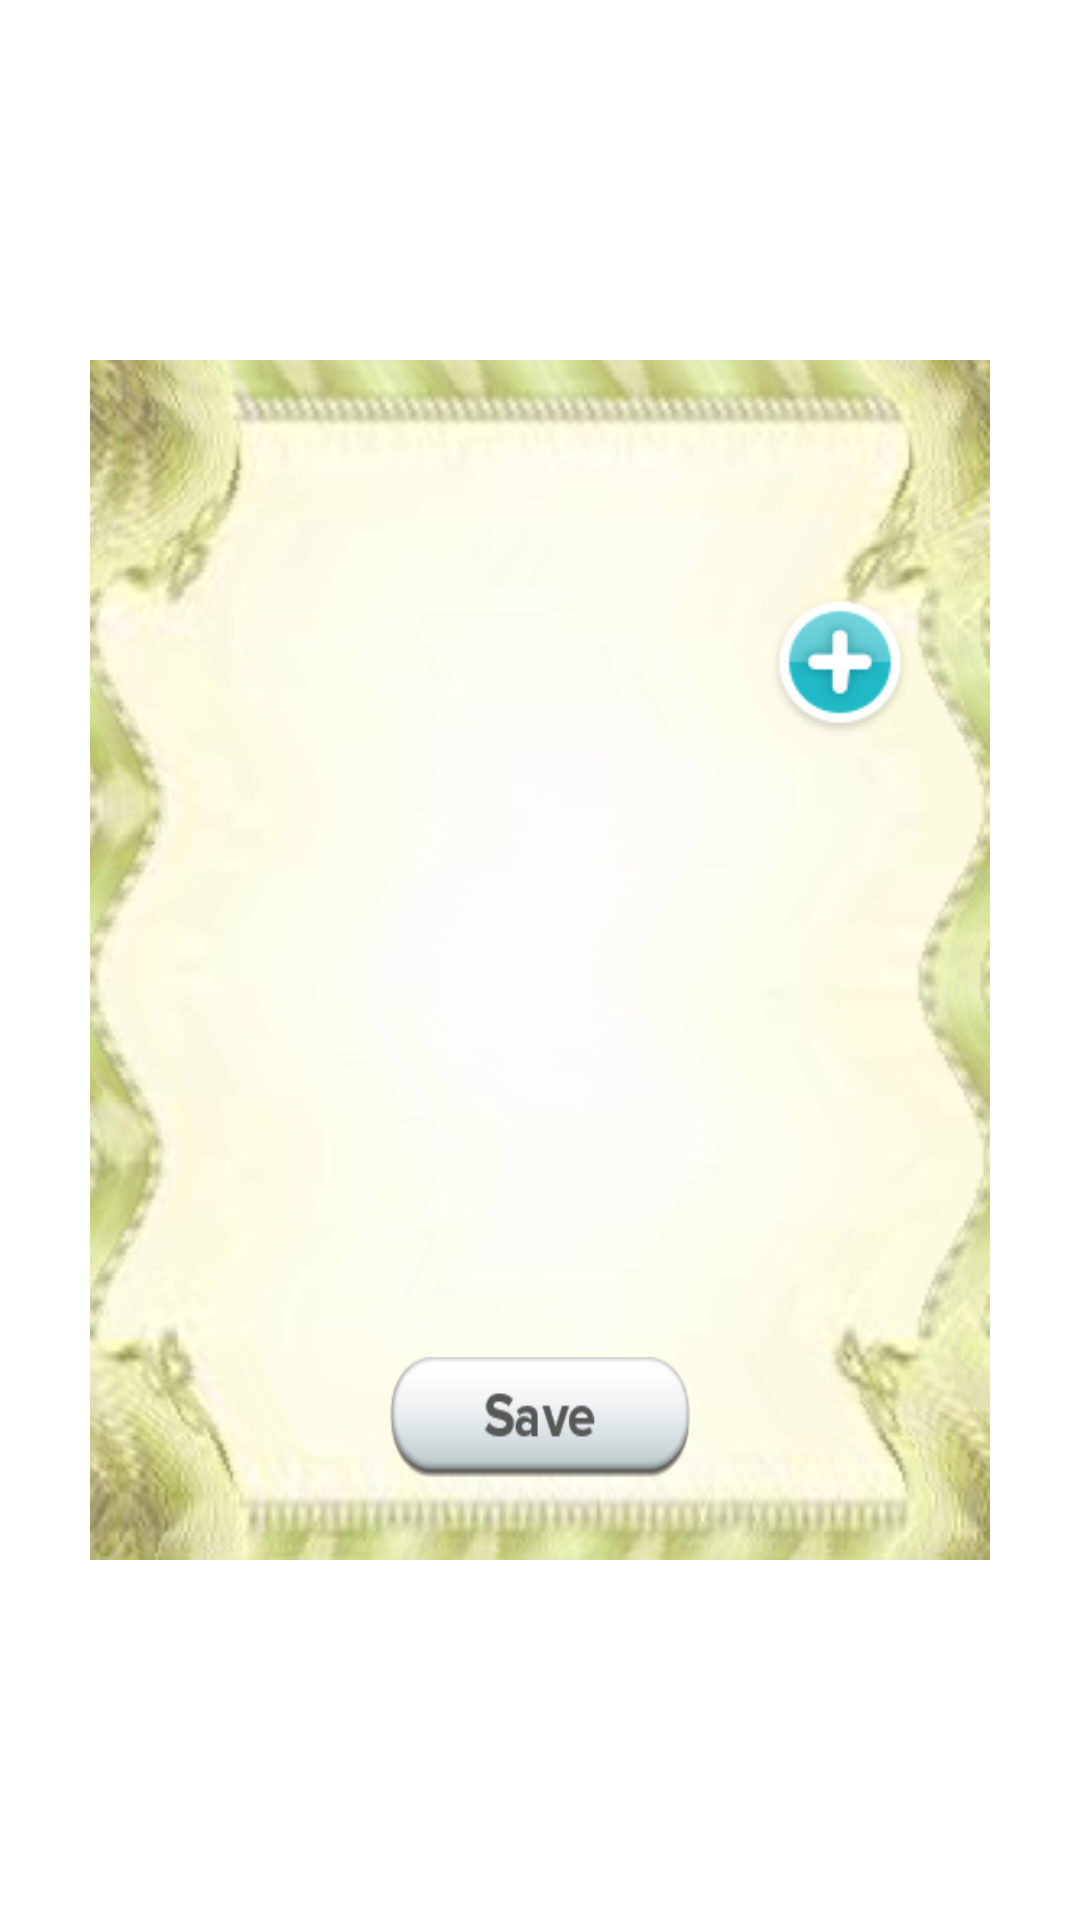

The Android layout XML behind this screen, and the referenced resources:
<!-- AndroidManifest.xml: application theme AppTheme -->
<!-- res/layout/dialog_contacts.xml -->
<?xml version="1.0" encoding="UTF-8"?>
<RelativeLayout xmlns:android="http://schemas.android.com/apk/res/android"
    android:layout_width="fill_parent"
    android:layout_height="fill_parent">
    <LinearLayout
        android:id="@+id/reminder_pop_card_ll"
        android:layout_width="300dp"
        android:layout_height="400dp"
        android:layout_centerInParent="true"
        android:background="@drawable/bg_h"
        android:orientation="vertical"
        android:gravity="center">
        <TextView
            android:id="@+id/dialog_title_tv" 
            android:layout_width="fill_parent" 
		    android:layout_height="50dp"
            android:gravity="center"
            android:textSize="25dp"
            android:textColor="#000000"/>
        <LinearLayout 
            android:id="@+id/add_Contact_layout" 
            android:layout_width="250dp" 
		    android:layout_height="50dp"
		    android:orientation="horizontal">
	        <TextView
			    android:id="@+id/tv_addContact"
			    android:layout_width="200dp" 
			    android:layout_height="fill_parent"
			    android:background="@drawable/login_img_input"
			    android:gravity="center"/>
	        <ImageButton
			    android:id="@+id/btn_addContact"
			    android:layout_width="50dp" 
			    android:layout_height="50dp"
			    android:background="@drawable/icn_addevent"/>
        </LinearLayout>
        <ListView 
	        android:id="@+id/listview_dialog"
	        android:layout_width="250dp"
	        android:layout_height="200dp"
	        android:cacheColorHint="#00000000"
	        android:listSelector="#00000000"
	        android:divider="@drawable/contact_separateline"
	        android:paddingLeft="5dp"
	        android:paddingRight="5dp"
	        android:paddingTop="10dp"
	        android:paddingBottom="10dp"
	        android:background="@drawable/login_img_input"/>
        <ImageButton 
	        android:id="@+id/btn_save"  
	        android:layout_width="100dp"  
	        android:layout_height="40dp"
	        android:background="@drawable/addevent_btn_save"
	        android:text="save"
	        android:layout_marginTop="5dp"/>
    </LinearLayout>
</RelativeLayout>
<!-- resources referenced by this layout -->
<resources>
  <!-- drawable addevent_btn_save: png bitmap (drawable, 5165 bytes) -->
  <!-- drawable bg_h: png bitmap (drawable, 84541 bytes) -->
  <!-- drawable icn_addevent: png bitmap (drawable, 4848 bytes) -->
  <style name="AppTheme" parent="AppBaseTheme">
          
      </style>
  <style name="AppBaseTheme" parent="android:Theme.Light">
          
      </style>
</resources>
